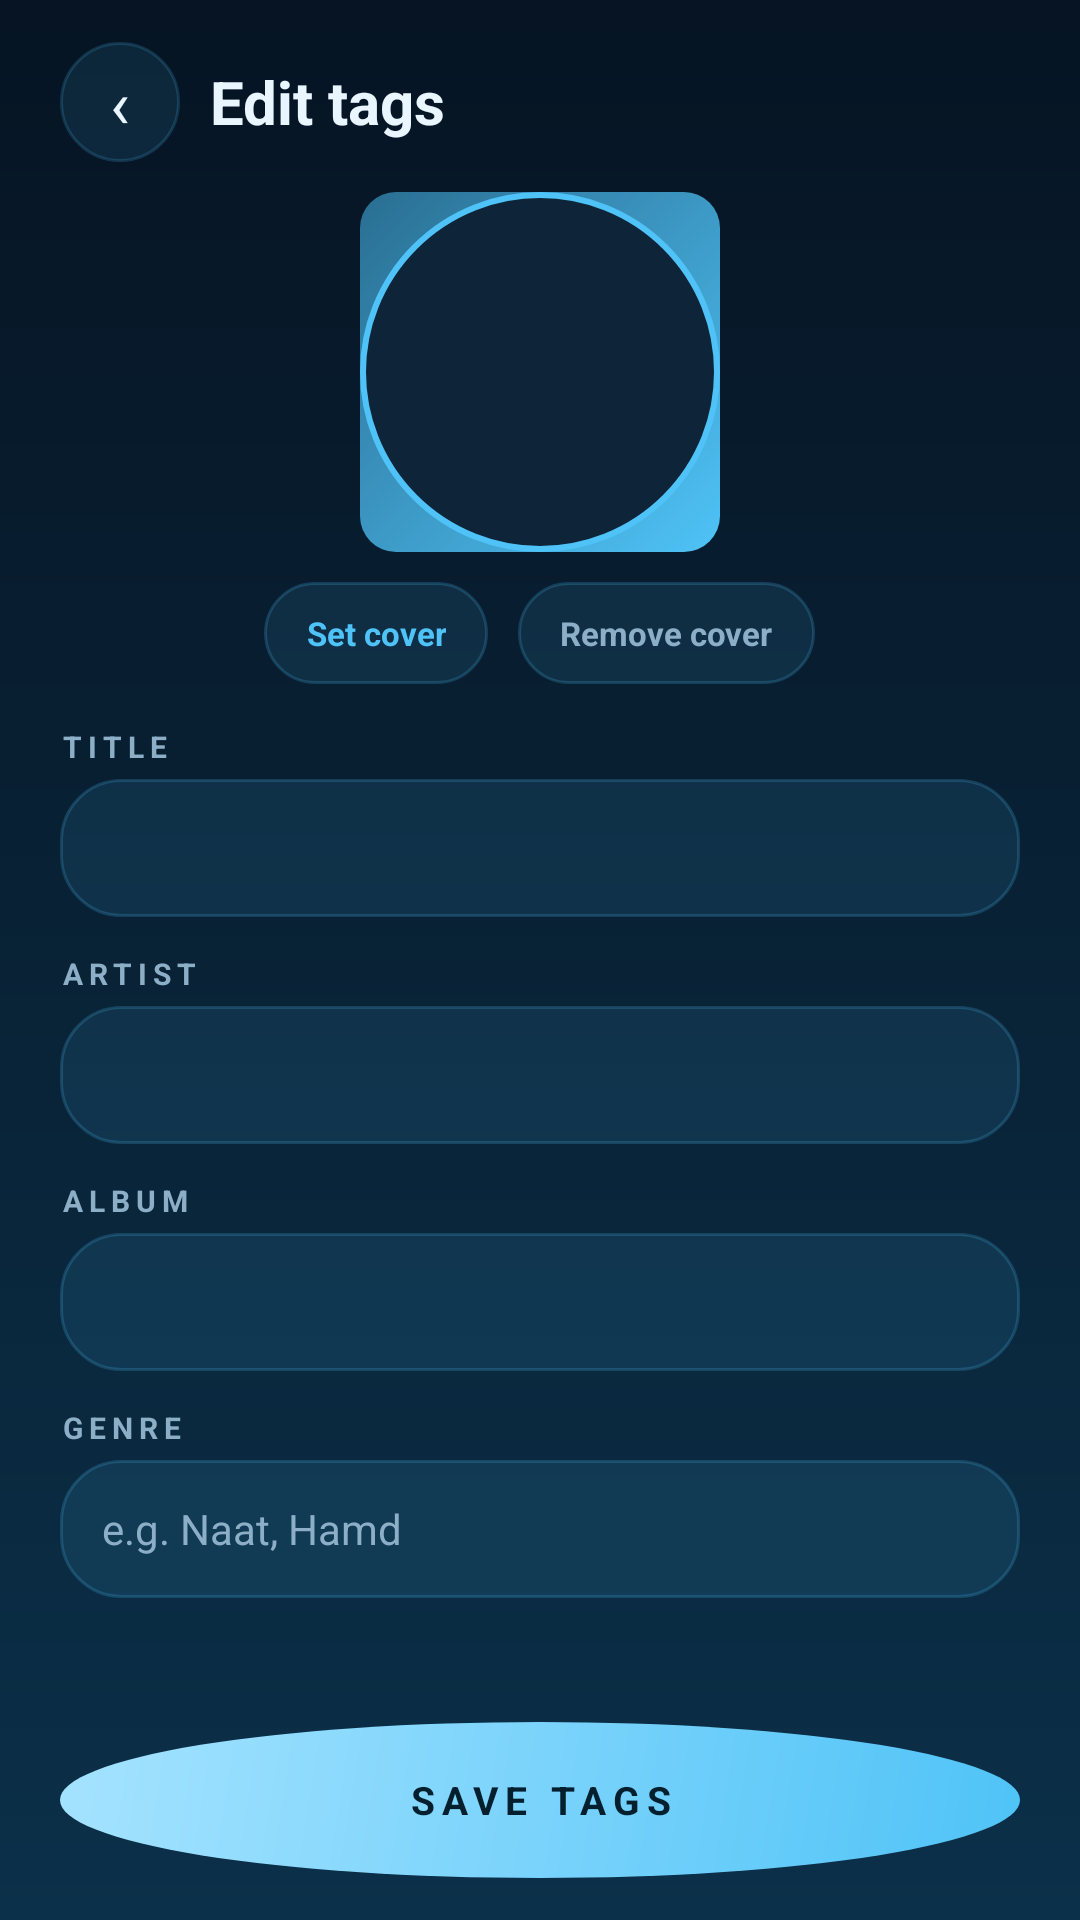

Layout XML and referenced resources for this Android screen:
<!-- AndroidManifest.xml: application theme AppTheme -->
<!-- res/layout/activity_tags.xml -->
<?xml version="1.0" encoding="utf-8"?>
<LinearLayout xmlns:android="http://schemas.android.com/apk/res/android"
    android:id="@+id/root"
    android:layout_width="match_parent"
    android:layout_height="match_parent"
    android:orientation="vertical"
    android:background="@drawable/bg_screen"
    android:fitsSystemWindows="true"
    android:paddingLeft="20dp"
    android:paddingRight="20dp"
    android:paddingTop="14dp">

    <LinearLayout
        android:layout_width="match_parent"
        android:layout_height="wrap_content"
        android:orientation="horizontal"
        android:gravity="center_vertical"
        android:paddingBottom="6dp">

        <TextView
            android:id="@+id/btnClose"
            android:layout_width="40dp"
            android:layout_height="40dp"
            android:background="@drawable/bg_round"
            android:gravity="center"
            android:text="‹"
            android:textColor="@color/text"
            android:textSize="22sp" />

        <TextView
            android:id="@+id/headerTitle"
            android:layout_width="0dp"
            android:layout_height="wrap_content"
            android:layout_weight="1"
            android:layout_marginStart="10dp"
            android:text="Edit tags"
            android:textColor="@color/text"
            android:textSize="20sp"
            android:textStyle="bold" />
    </LinearLayout>

    <ScrollView
        android:layout_width="match_parent"
        android:layout_height="0dp"
        android:layout_weight="1"
        android:scrollbars="none">

        <LinearLayout
            android:layout_width="match_parent"
            android:layout_height="wrap_content"
            android:orientation="vertical"
            android:paddingTop="4dp"
            android:paddingBottom="24dp">

            <FrameLayout
                android:layout_width="120dp"
                android:layout_height="120dp"
                android:layout_gravity="center_horizontal"
                android:layout_marginBottom="10dp">

                <ImageView
                    android:id="@+id/artPreview"
                    android:layout_width="match_parent"
                    android:layout_height="match_parent"
                    android:scaleType="centerCrop"
                    android:background="@drawable/bg_art"
                    android:src="@drawable/widget_disc" />
            </FrameLayout>

            <LinearLayout
                android:layout_width="match_parent"
                android:layout_height="wrap_content"
                android:orientation="horizontal"
                android:gravity="center"
                android:layout_marginBottom="10dp">

                <TextView
                    android:id="@+id/btnSetArtwork"
                    android:layout_width="wrap_content"
                    android:layout_height="34dp"
                    android:background="@drawable/bg_pill"
                    android:gravity="center"
                    android:paddingLeft="14dp"
                    android:paddingRight="14dp"
                    android:text="Set cover"
                    android:textColor="@color/accent"
                    android:textSize="11sp"
                    android:textStyle="bold" />

                <TextView
                    android:id="@+id/btnClearArtwork"
                    android:layout_width="wrap_content"
                    android:layout_height="34dp"
                    android:layout_marginStart="10dp"
                    android:background="@drawable/bg_pill"
                    android:gravity="center"
                    android:paddingLeft="14dp"
                    android:paddingRight="14dp"
                    android:text="Remove cover"
                    android:textColor="@color/text_dim"
                    android:textSize="11sp"
                    android:textStyle="bold" />
            </LinearLayout>

            <TextView
                android:id="@+id/labelTitle"
                android:layout_width="wrap_content"
                android:layout_height="wrap_content"
                android:layout_marginTop="4dp"
                android:layout_marginBottom="4dp"
                android:text="TITLE"
                android:textColor="@color/text_dim"
                android:textSize="10sp"
                android:textStyle="bold"
                android:letterSpacing="0.2" />

            <EditText
                android:id="@+id/fieldTitle"
                android:layout_width="match_parent"
                android:layout_height="46dp"
                android:background="@drawable/bg_pill"
                android:paddingLeft="14dp"
                android:paddingRight="14dp"
                android:singleLine="true"
                android:textColor="@color/text"
                android:textSize="14sp" />

            <TextView
                android:layout_width="wrap_content"
                android:layout_height="wrap_content"
                android:layout_marginTop="12dp"
                android:layout_marginBottom="4dp"
                android:text="ARTIST"
                android:textColor="@color/text_dim"
                android:textSize="10sp"
                android:textStyle="bold"
                android:letterSpacing="0.2" />

            <EditText
                android:id="@+id/fieldArtist"
                android:layout_width="match_parent"
                android:layout_height="46dp"
                android:background="@drawable/bg_pill"
                android:paddingLeft="14dp"
                android:paddingRight="14dp"
                android:singleLine="true"
                android:textColor="@color/text"
                android:textSize="14sp" />

            <TextView
                android:layout_width="wrap_content"
                android:layout_height="wrap_content"
                android:layout_marginTop="12dp"
                android:layout_marginBottom="4dp"
                android:text="ALBUM"
                android:textColor="@color/text_dim"
                android:textSize="10sp"
                android:textStyle="bold"
                android:letterSpacing="0.2" />

            <EditText
                android:id="@+id/fieldAlbum"
                android:layout_width="match_parent"
                android:layout_height="46dp"
                android:background="@drawable/bg_pill"
                android:paddingLeft="14dp"
                android:paddingRight="14dp"
                android:singleLine="true"
                android:textColor="@color/text"
                android:textSize="14sp" />

            <TextView
                android:layout_width="wrap_content"
                android:layout_height="wrap_content"
                android:layout_marginTop="12dp"
                android:layout_marginBottom="4dp"
                android:text="GENRE"
                android:textColor="@color/text_dim"
                android:textSize="10sp"
                android:textStyle="bold"
                android:letterSpacing="0.2" />

            <EditText
                android:id="@+id/fieldGenre"
                android:layout_width="match_parent"
                android:layout_height="46dp"
                android:background="@drawable/bg_pill"
                android:paddingLeft="14dp"
                android:paddingRight="14dp"
                android:singleLine="true"
                android:textColor="@color/text"
                android:textSize="14sp"
                android:hint="e.g. Naat, Hamd"
                android:textColorHint="@color/text_dim" />
        </LinearLayout>
    </ScrollView>

    <TextView
        android:id="@+id/btnSave"
        android:layout_width="match_parent"
        android:layout_height="52dp"
        android:layout_marginBottom="14dp"
        android:background="@drawable/bg_play"
        android:gravity="center"
        android:text="SAVE TAGS"
        android:textColor="@color/on_accent"
        android:textSize="13sp"
        android:textStyle="bold"
        android:letterSpacing="0.18" />
</LinearLayout>
<!-- resources referenced by this layout -->
<resources>
  <color name="accent">#4FC3F7</color>
  <color name="on_accent">#04202F</color>
  <color name="text">#EAF6FF</color>
  <color name="text_dim">#8CAEC6</color>
  <!-- drawable bg_art (drawable) -->
  <?xml version="1.0" encoding="utf-8"?>
  <shape xmlns:android="http://schemas.android.com/apk/res/android" android:shape="rectangle">
      <gradient
          android:angle="315"
          android:startColor="#2A6E92"
          android:endColor="#4FC3F7" />
      <corners android:radius="12dp" />
  </shape>
  <!-- drawable bg_pill (drawable) -->
  <?xml version="1.0" encoding="utf-8"?>
  <shape xmlns:android="http://schemas.android.com/apk/res/android" android:shape="rectangle">
      <solid android:color="#1A4FC3F7" />
      <corners android:radius="20dp" />
      <stroke android:width="1dp" android:color="#334FC3F7" />
  </shape>
  <!-- drawable bg_play (drawable) -->
  <?xml version="1.0" encoding="utf-8"?>
  <shape xmlns:android="http://schemas.android.com/apk/res/android" android:shape="oval">
      <gradient
          android:angle="315"
          android:startColor="#A5E3FF"
          android:endColor="#4FC3F7" />
  </shape>
  <!-- drawable bg_round (drawable) -->
  <?xml version="1.0" encoding="utf-8"?>
  <shape xmlns:android="http://schemas.android.com/apk/res/android" android:shape="oval">
      <solid android:color="#1A4FC3F7" />
      <stroke android:width="1dp" android:color="#2E4FC3F7" />
  </shape>
  <!-- drawable bg_screen (drawable) -->
  <?xml version="1.0" encoding="utf-8"?>
  <shape xmlns:android="http://schemas.android.com/apk/res/android" android:shape="rectangle">
      <gradient
          android:angle="270"
          android:startColor="@color/bg"
          android:endColor="@color/bg_grad_end" />
  </shape>
  <!-- drawable widget_disc (drawable) -->
  <?xml version="1.0" encoding="utf-8"?>
  <shape xmlns:android="http://schemas.android.com/apk/res/android" android:shape="oval">
      <solid android:color="#0E2438" />
      <stroke android:width="2dp" android:color="#4FC3F7" />
  </shape>
  <style name="AppTheme" parent="android:Theme.Material.NoActionBar">
          <item name="android:windowBackground">@color/bg</item>
          <item name="android:colorAccent">@color/accent</item>
          <item name="android:statusBarColor">@color/bg</item>
          <item name="android:navigationBarColor">@color/bg</item>
          <item name="android:textColorPrimary">@color/text</item>
          <item name="android:textColorSecondary">@color/text_dim</item>
      </style>
  <color name="bg">#061423</color>
  <color name="bg_grad_end">#0B3049</color>
</resources>
